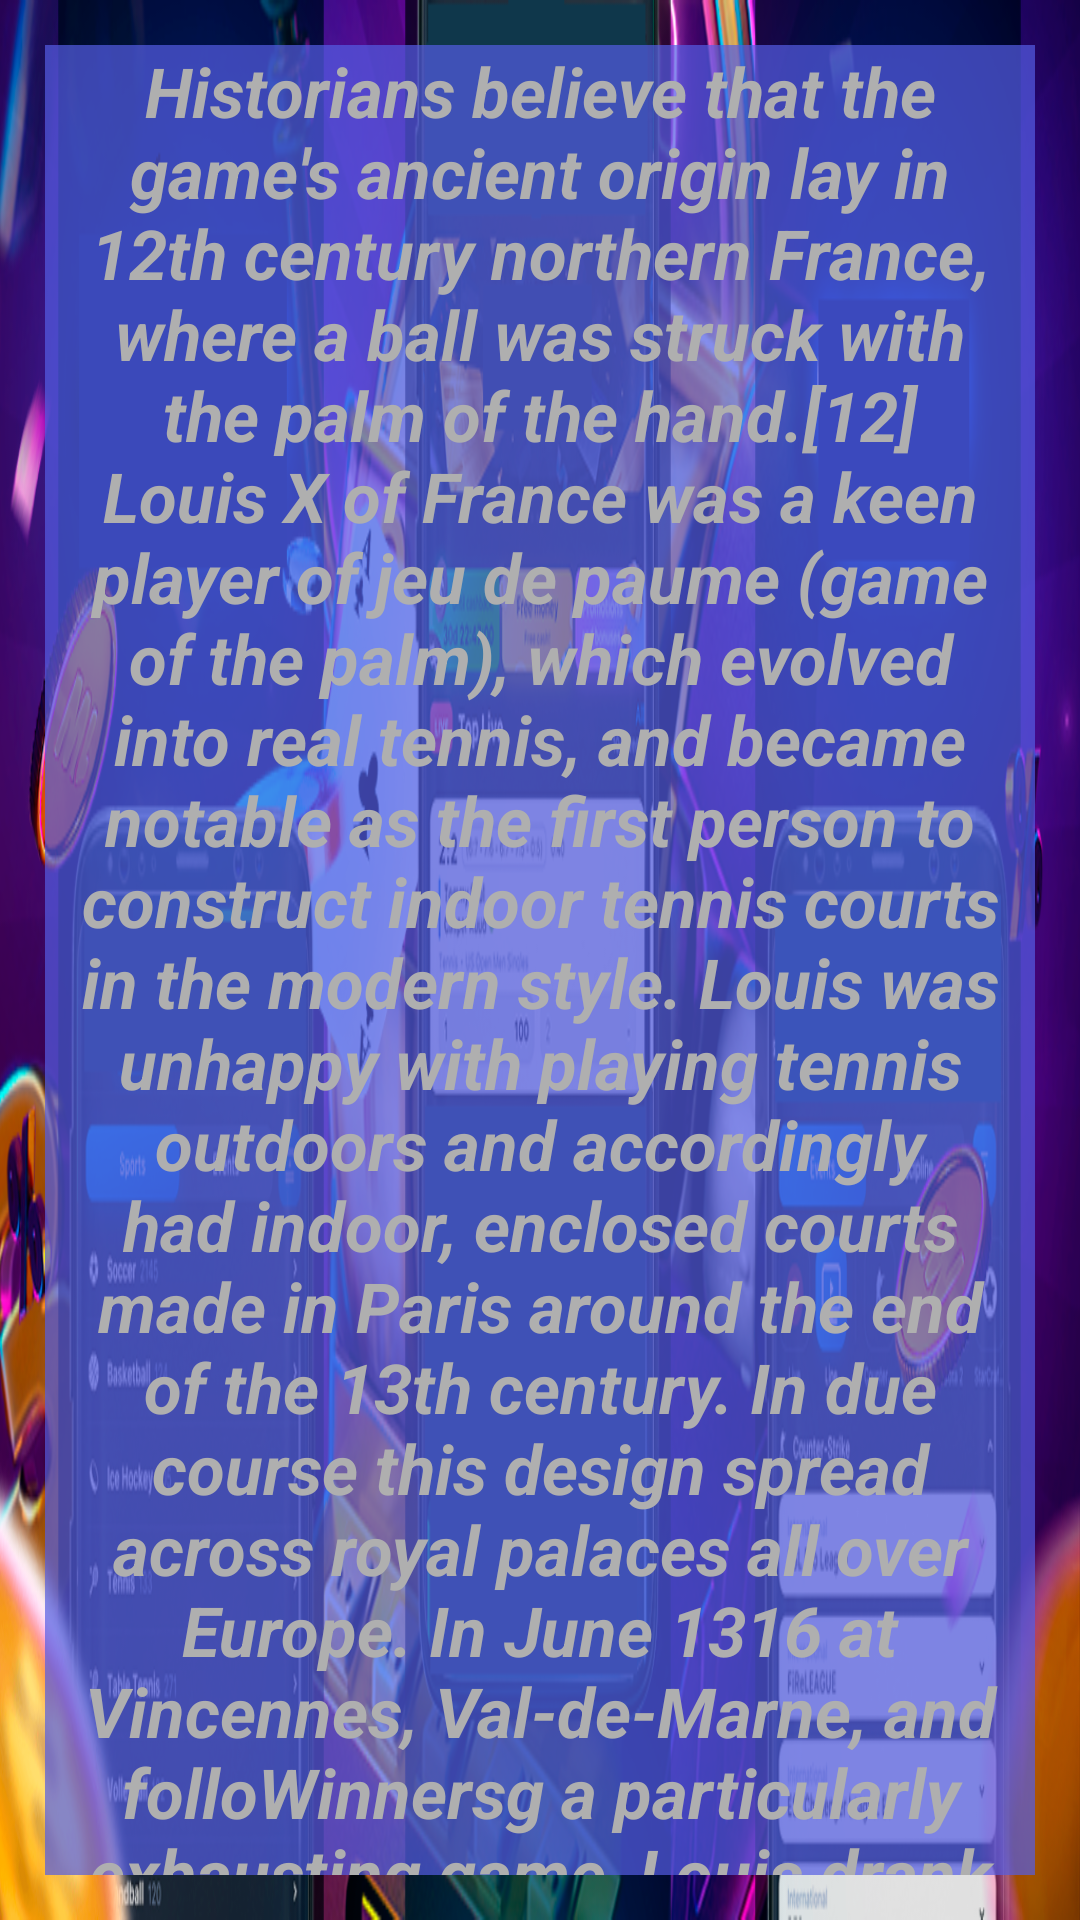

Layout XML and referenced resources for this Android screen:
<!-- AndroidManifest.xml: application theme Theme.Most -->
<!-- res/layout/fragmentsallmain2.xml -->
<?xml version="1.0" encoding="utf-8"?>
<FrameLayout xmlns:android="http://schemas.android.com/apk/res/android"
    xmlns:tools="http://schemas.android.com/tools"
    android:id="@+id/androidstudio_fragment2"
    android:layout_width="match_parent"
    android:layout_height="match_parent"
    android:background="@drawable/nfibet1">

    <TextView
        android:id="@+id/onewinsbk_1TXT"
        android:layout_width="match_parent"
        android:layout_height="match_parent"
        android:layout_gravity="center"
        android:layout_margin="15dp"
        android:background="@color/nfibet3_textback"
        android:gravity="center"
        android:text="@string/nfibet3_text_num2BkcityresTXT"
        android:textColor="@color/nfibet3_white"
        android:textSize="23sp"

        android:textStyle="bold|italic" />

</FrameLayout>
<!-- resources referenced by this layout -->
<resources>
  <color name="nfibet3_textback">#B3545DE4</color>
  <color name="nfibet3_white">#AFAFAF</color>
  <!-- drawable nfibet1: png bitmap (drawable, 689117 bytes) -->
  <string name="nfibet3_text_num2BkcityresTXT">Historians believe that the game\'s ancient origin lay in 12th century northern France, where a ball was struck with the palm of the hand.[12] Louis X of France was a keen player of jeu de paume (game of the palm), which evolved into real tennis, and became notable as the first person to construct indoor tennis courts in the modern style. Louis was unhappy with playing tennis outdoors and accordingly had indoor, enclosed courts made in Paris around the end of the 13th century. In due course this design spread across royal palaces all over Europe. In June 1316 at Vincennes, Val-de-Marne, and folloWinnersg a particularly exhausting game, Louis drank a large quantity of cooled Winnerse and subsequently died of either pneumonia or pleurisy, although there was also suspicion of poisoning.</string>
  <style name="Theme.Most" parent="Theme.MaterialComponents.DayNight.NoActionBar">
          
          <item name="android:windowFullscreen">true</item>
          <item name="colorPrimary">@color/nfibet3_purple_500</item>
          <item name="colorPrimaryVariant">@color/nfibet3_purple_700</item>
          <item name="colorOnPrimary">@color/nfibet3_white</item>
          
          <item name="colorSecondary">@color/nfibet3_teal_200</item>
          <item name="colorSecondaryVariant">@color/nfibet3_teal_700</item>
          <item name="colorOnSecondary">@color/nfibet3_black</item>
          
          <item name="android:statusBarColor" tools:targetApi="l">?attr/colorPrimaryVariant</item>
          
      </style>
  <color name="nfibet3_purple_500">#5601D1</color>
  <color name="nfibet3_purple_700">#3602AA</color>
  <color name="nfibet3_teal_200">#02BDAC</color>
  <color name="nfibet3_teal_700">#039796</color>
  <color name="nfibet3_black">#0E0D0D</color>
</resources>
